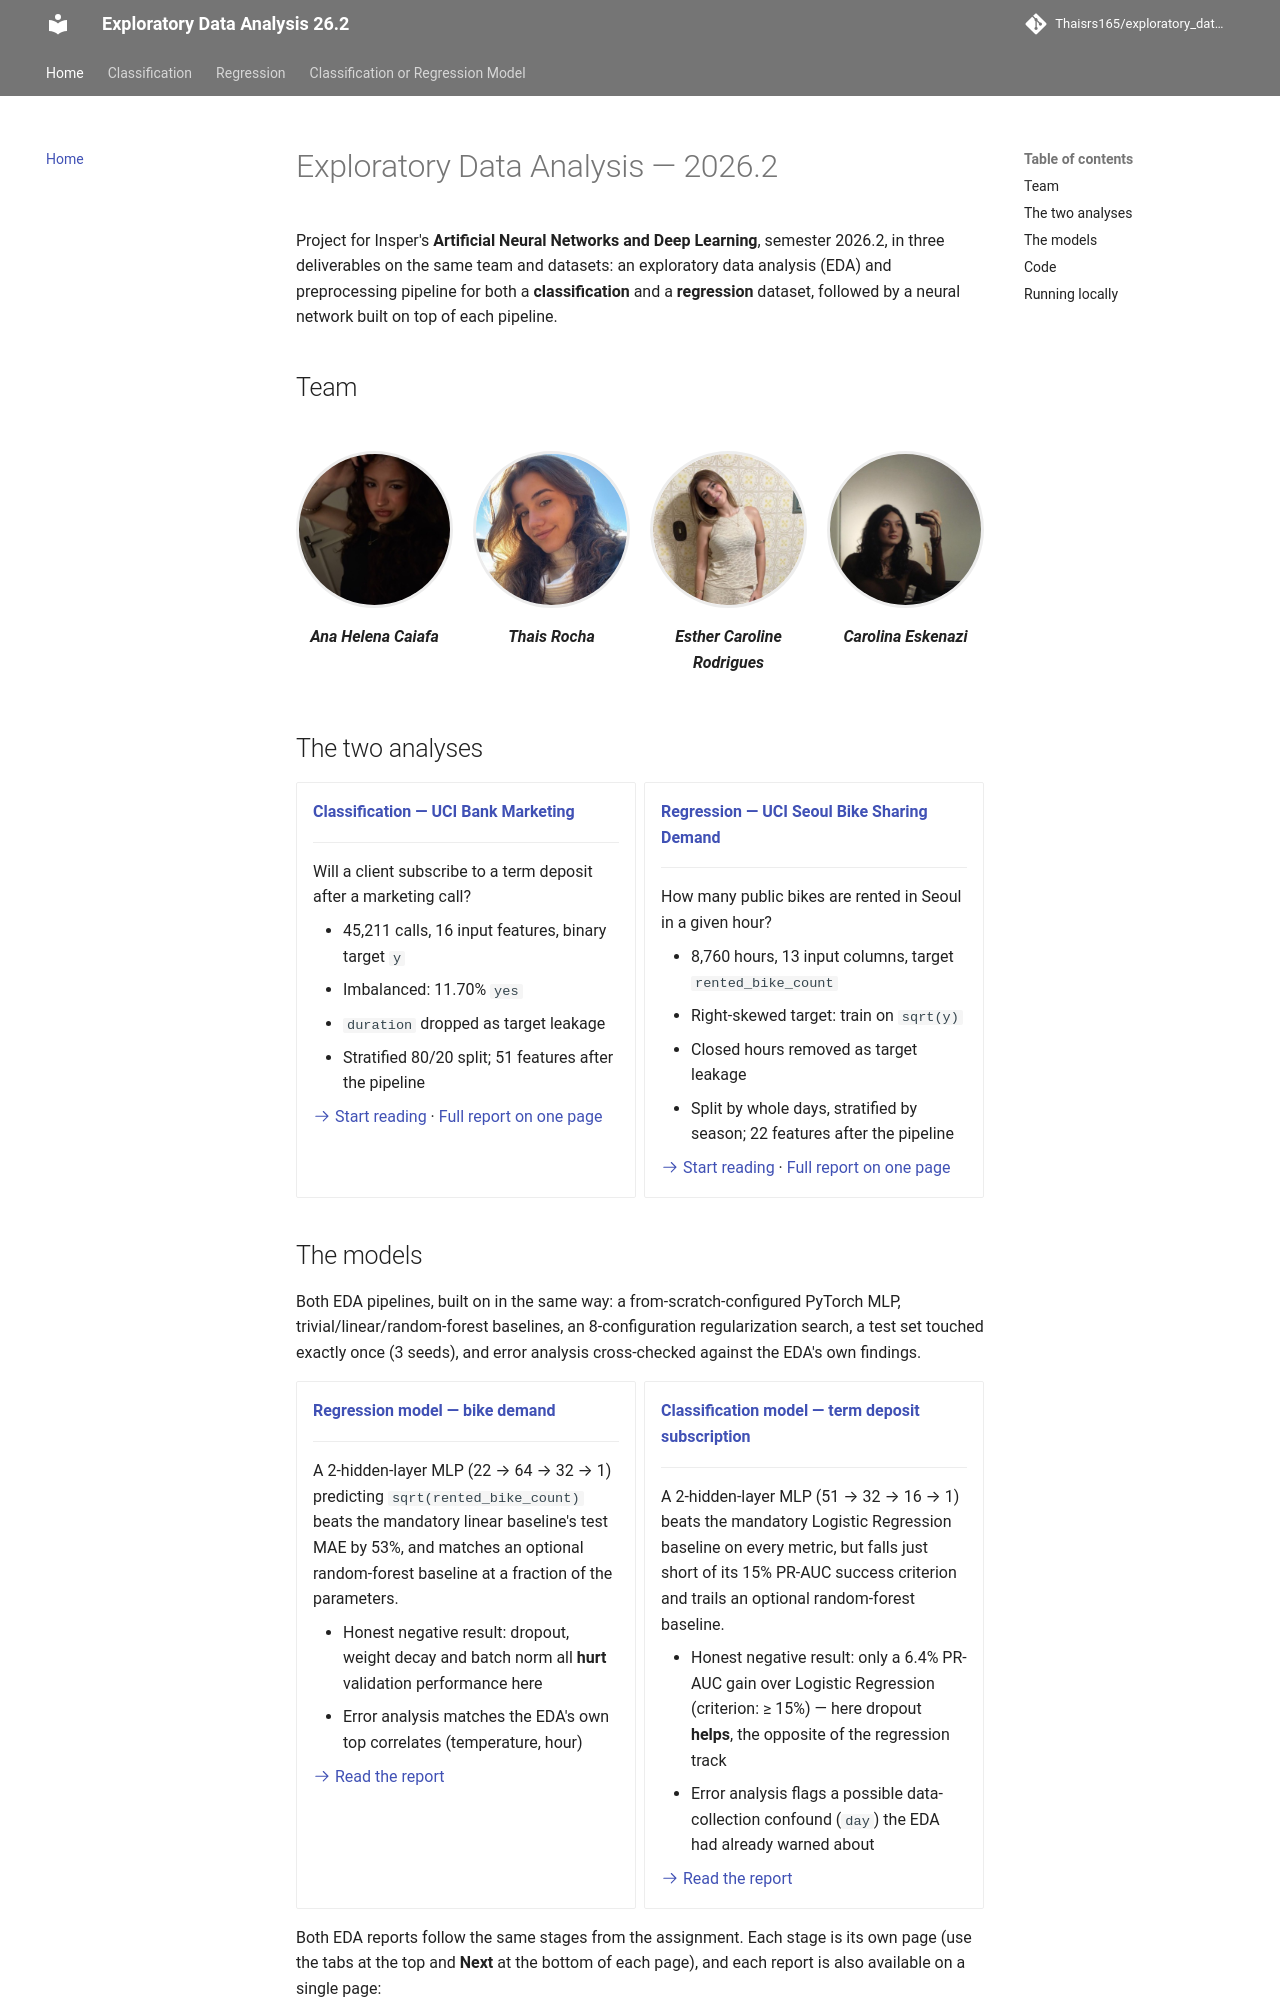

repository: Thaisrs165/exploratory_data_analysis · page: index.html · generator: mkdocs

# Exploratory Data Analysis — 2026.2

Project for Insper's **Artificial Neural Networks and Deep Learning**, semester 2026.2, in three deliverables on the same team and datasets: an exploratory data analysis (EDA) and preprocessing pipeline for both a **classification** and a **regression** dataset, followed by a neural network built on top of each pipeline.

## Team

<div class="team-grid" markdown>

<figure markdown>
![Ana Helena Caiafa](assets/team/ana-helena-caiafa.jpg){ .team-photo }
<figcaption>Ana Helena Caiafa</figcaption>
</figure>

<figure markdown>
![Thais Rocha](assets/team/thais-rocha.jpg){ .team-photo }
<figcaption>Thais Rocha</figcaption>
</figure>

<figure markdown>
![Esther Caroline Rodrigues](assets/team/esther-caroline-rodrigues.jpg){ .team-photo }
<figcaption>Esther Caroline Rodrigues</figcaption>
</figure>

<figure markdown>
![Carolina Eskenazi](assets/team/carolina-eskenazi.jpg){ .team-photo }
<figcaption>Carolina Eskenazi</figcaption>
</figure>

</div>

## The two analyses

<div class="grid cards" markdown>

-   **[Classification — UCI Bank Marketing](projects/eda/stage-0.md)**

    ---

    Will a client subscribe to a term deposit after a marketing call?

    - 45,211 calls, 16 input features, binary target `y`
    - Imbalanced: 11.70% `yes`
    - `duration` dropped as target leakage
    - Stratified 80/20 split; 51 features after the pipeline

    [:octicons-arrow-right-24: Start reading](projects/eda/stage-0.md) · [Full report on one page](projects/eda/index.md)

-   **[Regression — UCI Seoul Bike Sharing Demand](projects/eda-regression/stage-0.md)**

    ---

    How many public bikes are rented in Seoul in a given hour?

    - 8,760 hours, 13 input columns, target `rented_bike_count`
    - Right-skewed target: train on `sqrt(y)`
    - Closed hours removed as target leakage
    - Split by whole days, stratified by season; 22 features after the pipeline

    [:octicons-arrow-right-24: Start reading](projects/eda-regression/stage-0.md) · [Full report on one page](projects/eda-regression/index.md)

</div>
